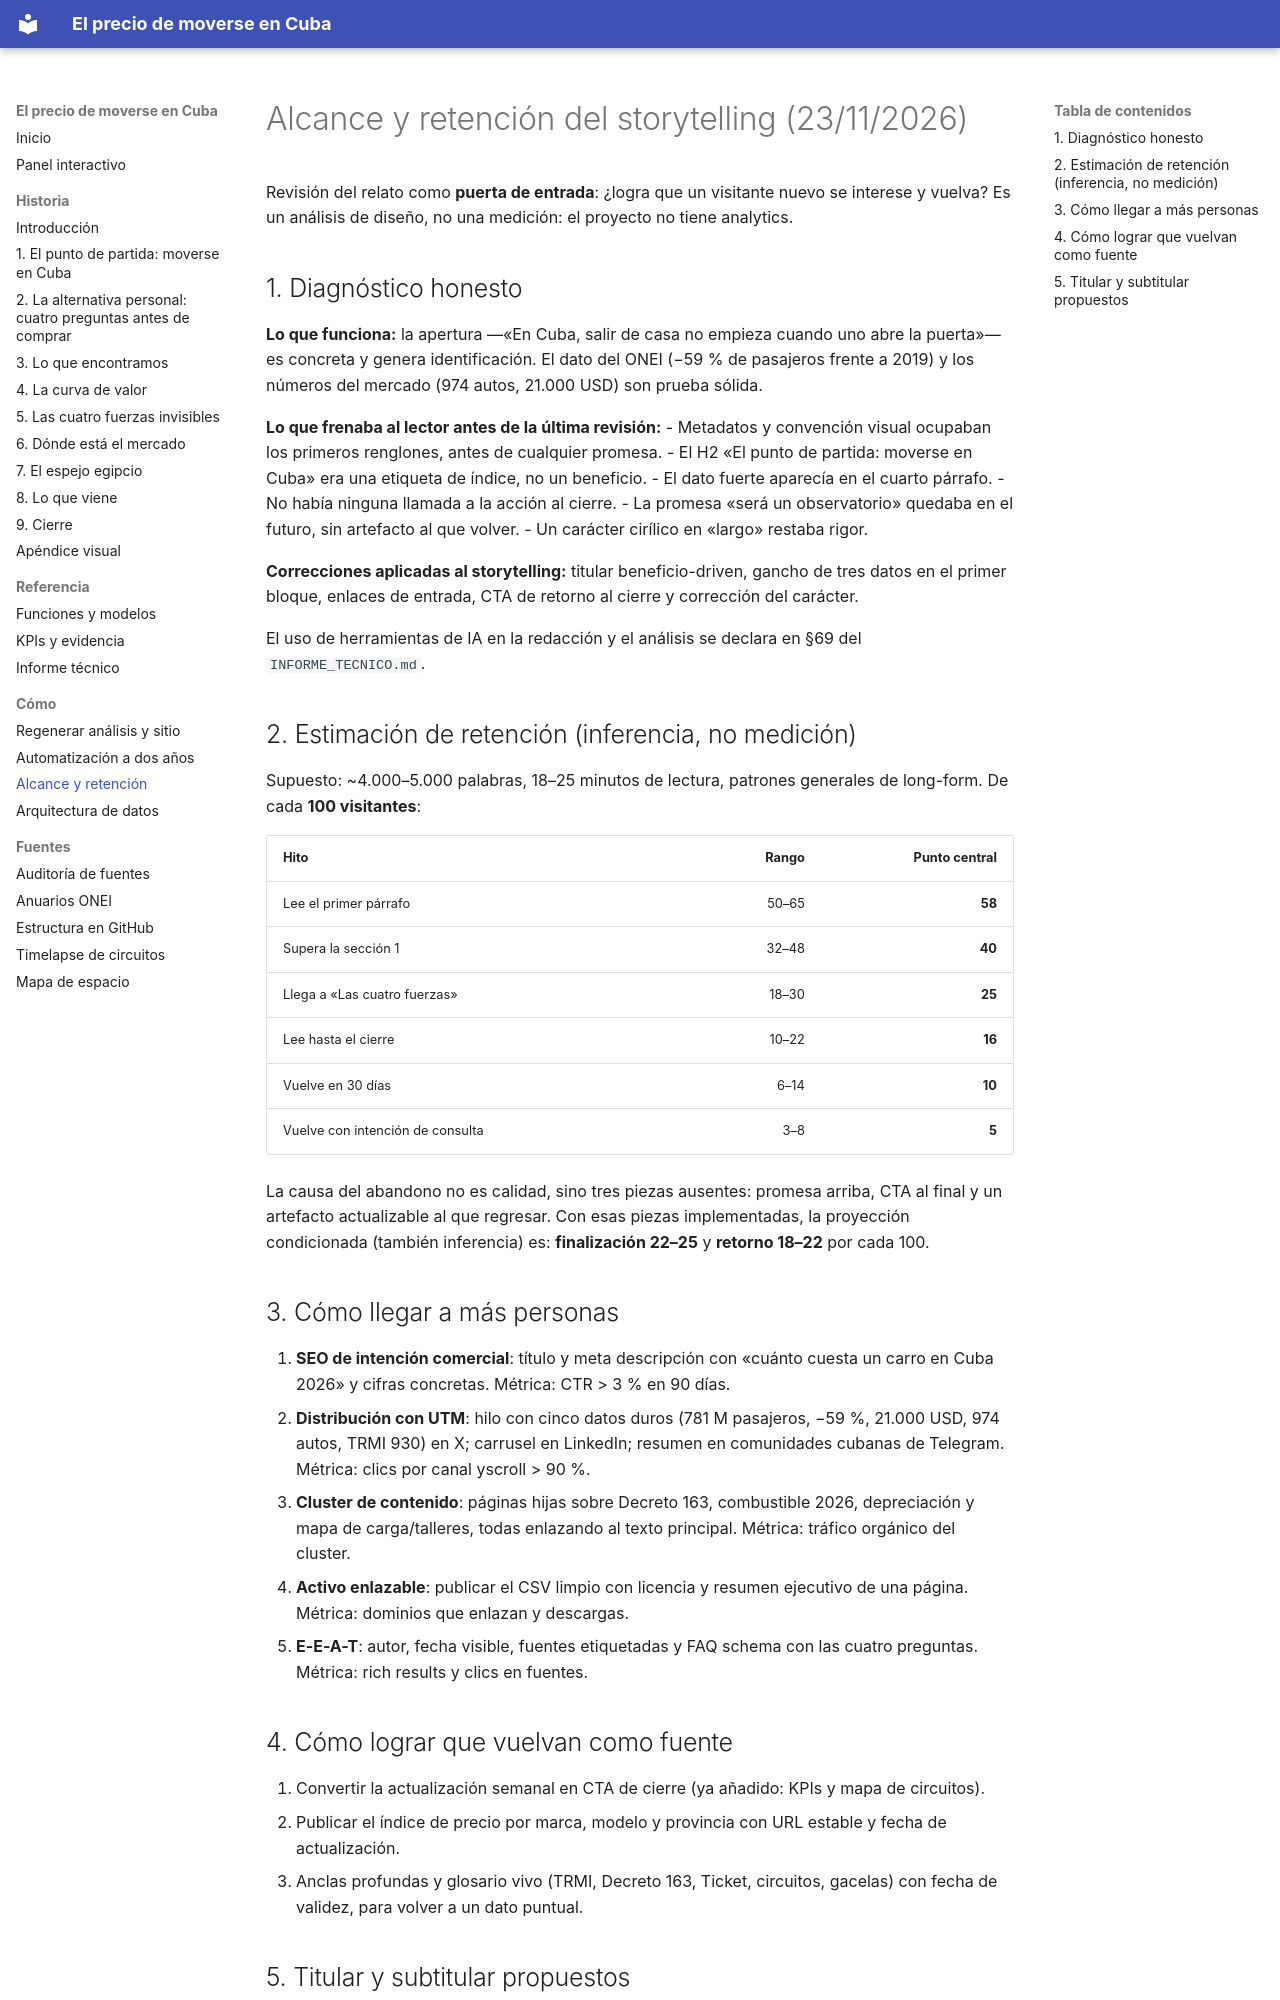

repository: CarlosAntonioAceaJimenezCD/el-precio-de-moverse-en-cuba · page: guias/alcance/index.html · generator: mkdocs

# Alcance y retención del storytelling (23/11/2026)

Revisión del relato como **puerta de entrada**: ¿logra que un visitante nuevo se interese y vuelva? Es un análisis de diseño, no una medición: el proyecto no tiene analytics.

## 1. Diagnóstico honesto

**Lo que funciona:** la apertura —«En Cuba, salir de casa no empieza cuando uno abre la puerta»— es concreta y genera identificación. El dato del ONEI (−59 % de pasajeros frente a 2019) y los números del mercado (<!-- kpi:autos_revolico -->974 autos, <!-- kpi:precio_mediano_usd -->21.000 USD) son prueba sólida.

**Lo que frenaba al lector antes de la última revisión:**
- Metadatos y convención visual ocupaban los primeros renglones, antes de cualquier promesa.
- El H2 «El punto de partida: moverse en Cuba» era una etiqueta de índice, no un beneficio.
- El dato fuerte aparecía en el cuarto párrafo.
- No había ninguna llamada a la acción al cierre.
- La promesa «será un observatorio» quedaba en el futuro, sin artefacto al que volver.
- Un carácter cirílico en «largо» restaba rigor.

**Correcciones aplicadas al storytelling:** titular beneficio-driven, gancho de tres datos en el primer bloque, enlaces de entrada, CTA de retorno al cierre y corrección del carácter.

El uso de herramientas de IA en la redacción y el análisis se declara en §69 del `INFORME_TECNICO.md`.

## 2. Estimación de retención (inferencia, no medición)

Supuesto: ~4.000–5.000 palabras, 18–25 minutos de lectura, patrones generales de long-form. De cada **100 visitantes**:

| Hito | Rango | Punto central |
|---|---:|---:|
| Lee el primer párrafo | 50–65 | **58** |
| Supera la sección 1 | 32–48 | **40** |
| Llega a «Las cuatro fuerzas» | 18–30 | **25** |
| Lee hasta el cierre | 10–22 | **16** |
| Vuelve en 30 días | 6–14 | **10** |
| Vuelve con intención de consulta | 3–8 | **5** |

La causa del abandono no es calidad, sino tres piezas ausentes: promesa arriba, CTA al final y un artefacto actualizable al que regresar. Con esas piezas implementadas, la proyección condicionada (también inferencia) es: **finalización 22–25** y **retorno 18–22** por cada 100.

## 3. Cómo llegar a más personas

1. **SEO de intención comercial**: título y meta descripción con «cuánto cuesta un carro en Cuba 2026» y cifras concretas. Métrica: CTR > 3 % en 90 días.
2. **Distribución con UTM**: hilo con cinco datos duros (781 M pasajeros, −59 %, <!-- kpi:precio_mediano_usd -->21.000 USD, <!-- kpi:autos_revolico -->974 autos, TRMI 930) en X; carrusel en LinkedIn; resumen en comunidades cubanas de Telegram. Métrica: clics por canal yscroll > 90 %.
3. **Cluster de contenido**: páginas hijas sobre Decreto 163, combustible 2026, depreciación y mapa de carga/talleres, todas enlazando al texto principal. Métrica: tráfico orgánico del cluster.
4. **Activo enlazable**: publicar el CSV limpio con licencia y resumen ejecutivo de una página. Métrica: dominios que enlazan y descargas.
5. **E-E-A-T**: autor, fecha visible, fuentes etiquetadas y FAQ schema con las cuatro preguntas. Métrica: rich results y clics en fuentes.

## 4. Cómo lograr que vuelvan como fuente

1. Convertir la actualización semanal en CTA de cierre (ya añadido: KPIs y mapa de circuitos).
2. Publicar el índice de precio por marca, modelo y provincia con URL estable y fecha de actualización.
3. Anclas profundas y glosario vivo (TRMI, Decreto 163, Ticket, circuitos, gacelas) con fecha de validez, para volver a un dato puntual.
